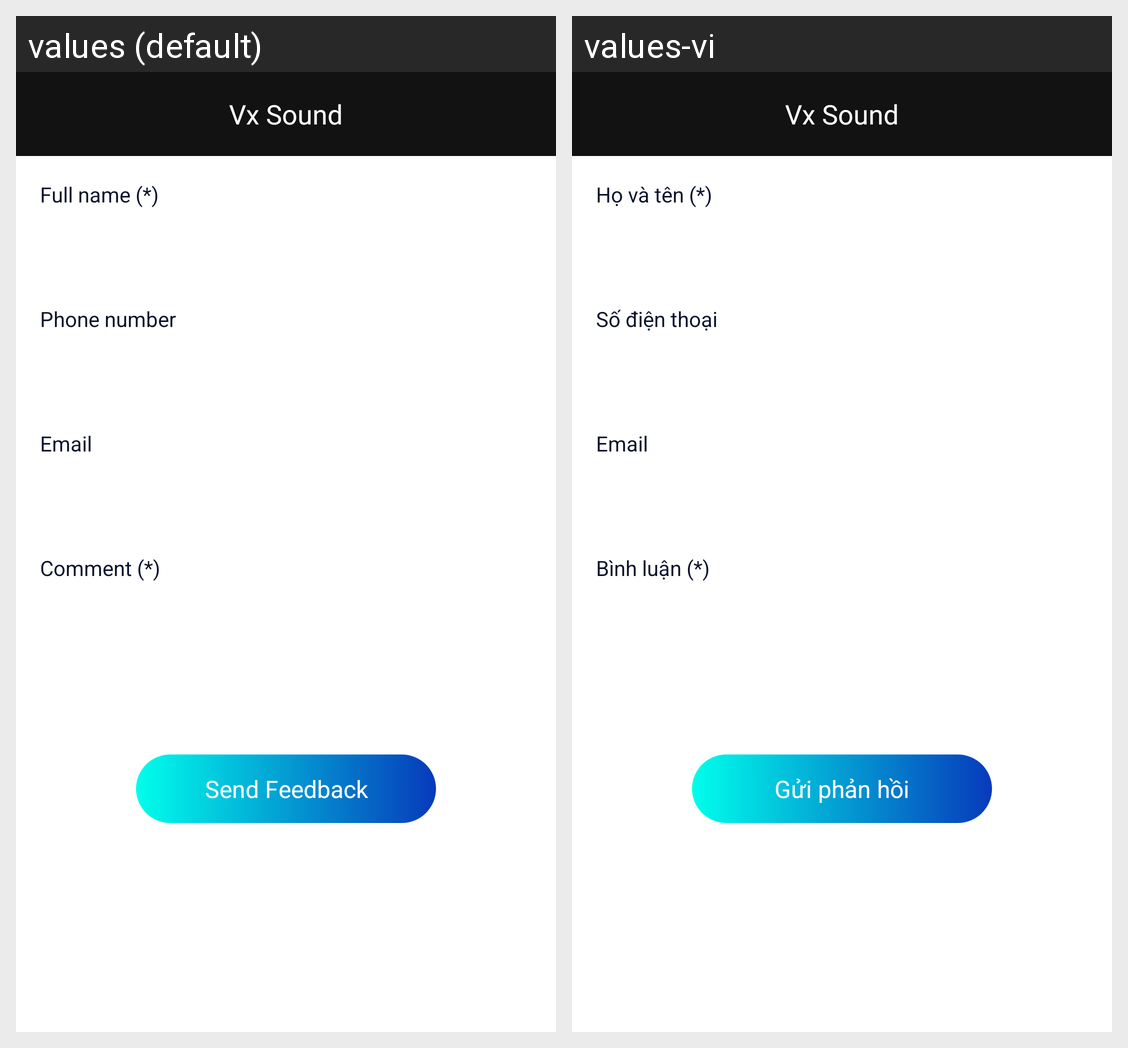

Strings drawn on this Android screen and how each of the app's shown locales translates them:
Android screen res/layout/activity_feedback.xml rendered under 2 locales, left to right: values (default), values-vi. Device: Nexus 5 (rendered at 1080×1920; each locale shown at half size, 540×960, under a caption strip naming it); theme AppTheme.
Strings drawn on this screen, with the default value and each locale's value (text and hints the layout hard-codes, and strings that could not be matched under every locale, appear in the picture but are not listed):

feedback_name
  values: Full name (*)
  values-vi: Họ và tên (*)

feedback_phone
  values: Phone number
  values-vi: Số điện thoại

feedback_email
  values: Email
  values-vi: Email

feedback_comment
  values: Comment (*)
  values-vi: Bình luận (*)

send_feedback
  values: Send Feedback
  values-vi: Gửi phản hồi

app_name
  values: Vx Sound
  values-vi: Vx Sound
